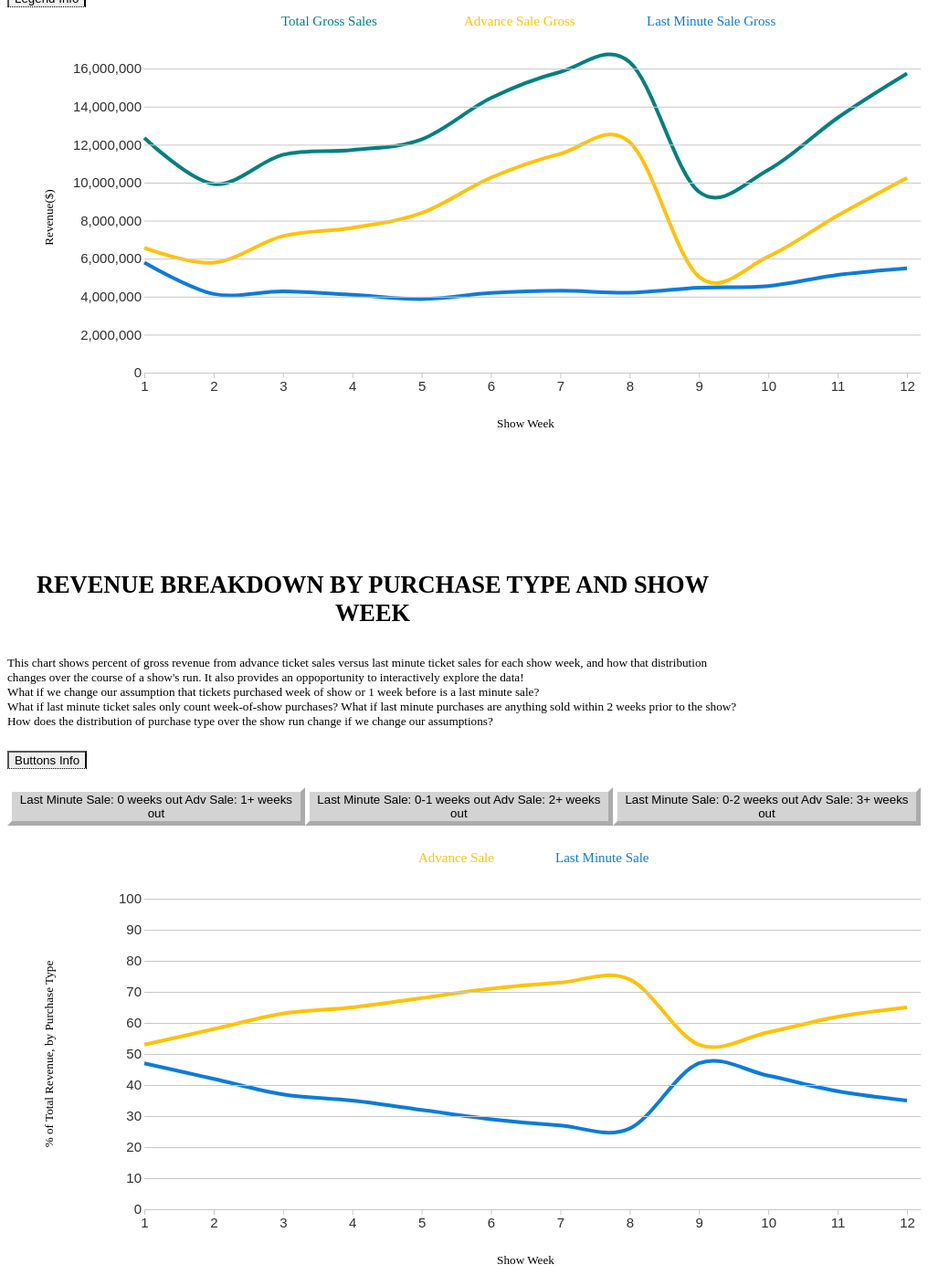
D3 v7 page, settled after 480 driven frames (8 s of simulated time); the page loaded 1 data file(s).


// ── app.js
function drawGrossRevenueChart(dataset) {

     //Get data
     let aggrData = dataWrangleTotalByType(dataset);


    const lineTypes = [
      {'legend_name': 'Total Gross Sales', 'variable_name': 'totalGross'},
      {'legend_name': 'Advance Sale Gross', 'variable_name': 'advance_sale_total'},
      {'legend_name': 'Last Minute Sale Gross', 'variable_name': 'last_minute_sale_total'}
    ]

    const filterDataByType = ((week, sale_type) => (
      {
          'show_week': week.show_week,
          'gross_sales': week[sale_type],
          'advance_sale_percent': week.advance_sale_percent,
          'last_minute_sale_percent': week.last_minute_sale_percent
      }
    ))

    const aggrDataByType = lineTypes.map(line_type => (
      {
        ...line_type,
        'data': aggrData.map(week => filterDataByType(week, sale_type=line_type.variable_name))
      }
    ))

    //Accessor functions
    const xAccessor = d => d.show_week

    //Y accessor functions
    const yAccessor = d => d.gross_sales

    const asAccessor = d => d.advance_sale_percent
    const lmsAccessor = d => d.last_minute_sale_percent

    //Create chart dimensions
    let dimensions = {
      width: 1000,
      height: 500,
      margin: {
        top: 60,
        right: 15,
        bottom: 100,
        left: 150,
      },
    }
    dimensions.boundedWidth = dimensions.width
      - dimensions.margin.left
      - dimensions.margin.right
    dimensions.boundedHeight = dimensions.height
      - dimensions.margin.top
      - dimensions.margin.bottom

    //Draw canvas

    const wrapper = d3.select("#grossRevChart")
      .append("svg")
        .attr("width", dimensions.width)
        .attr("height", dimensions.height)

    const bounds = wrapper.append("g")
        .style("transform", `translate(${
          dimensions.margin.left
        }px, ${
          dimensions.margin.top
        }px)`);



    //Create scales

    const yScale = d3.scaleLinear()
      .domain([0, d3.max(aggrData.map(week => week.totalGross))])
      .range([dimensions.boundedHeight, 0])


    const xScale = d3.scaleLinear()
      .domain(d3.extent(aggrData.map(week => week.show_week)))
      .range([0, dimensions.boundedWidth])

    const colorScale = d3.scaleOrdinal()
           .domain(lineTypes.map(x => x.legend_name))
           .range(['#008080', '#FFC20A', '#0C7BDC']);

   // Add the lines
   const lineGenerator = d3.line()
   .curve(d3.curveCardinal)
   .x(d => xScale(xAccessor(d)))
   .y(d => yScale(yAccessor(d)))

  bounds.selectAll("chartLines")
   .data(aggrDataByType)
   .enter()
   .append("path")
     .attr("class", d => d.variable_name )
     .attr("d", d => lineGenerator(d.data))
     .style("stroke-width", 4)
     .style("fill", "none")
     .attr("stroke", d => colorScale(d.legend_name))

  const changeOpacity = (d => {
    currentOpacity = d3.selectAll("." + d.variable_name).style("opacity")
    // Change the opacity: from 0 to 1 or from 1 to 0
    d3.selectAll("." + d.variable_name).transition().style("opacity", currentOpacity == 1 ? 0:1)
  })

  //Legends
  wrapper
      .selectAll("chartLegend")
      .data(aggrDataByType)
      .enter()
      .append('g')
      .append("text")
      .attr('x', (d,i) => 300 + i*200)
      .attr('y', 20)
      .text(d => d.legend_name)
      .style("fill", d => colorScale(d.legend_name))
      .style("font-size", 15)
      .on("click", (event, d) => changeOpacity(d))

    //Draw peripherals

    const yAxisGenerator = d3.axisLeft(yScale)
      .ticks(10, ",f")
      .tickSize(-dimensions.width)

    const yAxis = bounds.append("g")
      .attr("class", "axis y-axis")
      .call(yAxisGenerator)

    const xAxisGenerator = d3.axisBottom(xScale)
        .ticks(12)

    const xAxis = bounds.append("g")
      .attr("class", "axis x-axis")
      .call(xAxisGenerator)
        .style("transform", `translateY(${
          dimensions.boundedHeight
        }px)`)

    //add axis labels
    bounds
      .append('g')
      .style("transform", `translate(${
        -100
      }px, ${
        dimensions.boundedHeight/2
      }px)`)
      .append('text')
      .attr('text-anchor', 'middle')
      .attr('transform', 'rotate(-90)')
      .text('Revenue($)');


    bounds.append("text")
        .style("transform", `translate(${
            dimensions.boundedWidth/2
        }px, ${
          dimensions.boundedHeight + dimensions.margin.top
       }px)`)
      .attr("text-anchor", "middle")
      .text("Show Week");

    //Interactions


    const listeningRect = bounds
    .selectAll("tooltip")
    .data(aggrDataByType)
    .enter()
      .append("rect")
      .attr("class", "listening-rect")
      .attr("width", dimensions.boundedWidth)
      .attr("height", dimensions.boundedHeight)
      .on("mousemove", (event, d) => onMouseMove(event, d.data))
      .on("mouseleave", onMouseLeave)


    const tooltip = d3.select("#tooltip")

    function onMouseMove(e, data) {

      const mousePosition = d3.pointer(e)
      const hoveredShow = xScale.invert(mousePosition[0])

      const getDistanceFromHoveredShow = d => Math.abs(xAccessor(d) - hoveredShow)

      const closestIndex = d3.leastIndex(data, (a, b) => (
          getDistanceFromHoveredShow(a) - getDistanceFromHoveredShow(b)
      ))
      const closestDataPoint = data[closestIndex]

      const closestXValue = xAccessor(closestDataPoint)
      const closestYValue = yAccessor(closestDataPoint)
      const closestASValue = asAccessor(closestDataPoint)
      const closestLMSValue = lmsAccessor(closestDataPoint)

      tooltip.select("#show")
            .text(closestXValue)

      const formatRevenue = d => `$ ${d3.format(",.0f")(d)}`

      const formatPercRevenue = d => `${d3.format(",.0f")(d)}%`

      tooltip.select("#adv-sale")
        .html(formatPercRevenue(closestASValue))

      tooltip.select("#last-minute-sale")
        .html(formatPercRevenue(closestLMSValue))

      const x = xScale(closestXValue)
              + dimensions.margin.left
      const y = yScale(closestYValue)
              + dimensions.margin.top

      tooltip.style("transform", `translate(`
              + `calc( -50% + ${x}px),`
              + `calc(-100% + ${y}px)`
              + `)`)

      tooltip.style("opacity", 1)

      }


      function onMouseLeave() {
          tooltip.style("opacity", 0)
      }

  }



  function drawPercRevenueChart(dataset) {

    //Get data
    const aggrDataBySaleType00 = createDatasetBySliderSaleType(dataset, 0);
    const aggrDataBySaleType01 = createDatasetBySliderSaleType(dataset, 1);
    const aggrDataBySaleType02 = createDatasetBySliderSaleType(dataset, 2);

    const revenuePercByBucket = [{"bucket": "Last Minute Sale: 0 weeks out Adv Sale: 1+ weeks out", "data": aggrDataBySaleType00},
                                {"bucket": "Last Minute Sale: 0-1 weeks out Adv Sale: 2+ weeks out", "data": aggrDataBySaleType01},
                                {"bucket": "Last Minute Sale: 0-2 weeks out Adv Sale: 3+ weeks out", "data": aggrDataBySaleType02},
                              ]


    //Add the buttons
    const bucketButtons = d3.select("#bucketButtons")
        .selectAll(".buttons")
        .data(revenuePercByBucket)
        .enter().append("button")
        .text(d =>  d.bucket)
        .attr("class", "button is-small saletype")
        .on("click", function(e, d) { updateChart(d.data); })

   //Accessor functions
   const xAccessor = d => d.show_week
   const yAccessor = d => d.perc_gross_by_type

   //Create chart dimensions
   let dimensions = {
    width: 1000,
    height: 500,
    margin: {
      top: 60,
      right: 15,
      bottom: 100,
      left: 150,
    },
  }
   dimensions.boundedWidth = dimensions.width
     - dimensions.margin.left
     - dimensions.margin.right
   dimensions.boundedHeight = dimensions.height
     - dimensions.margin.top
     - dimensions.margin.bottom

   //Draw canvas

   const wrapper = d3.select("#percRevChart")
     .append("svg")
       .attr("width", dimensions.width)
       .attr("height", dimensions.height)

   const bounds = wrapper.append("g")
       .style("transform", `translate(${
         dimensions.margin.left
       }px, ${
         dimensions.margin.top
       }px)`);


    //Create scales
    const yScale = d3.scaleLinear()
        .domain([0, 100])
        .range([dimensions.boundedHeight, 0])

    const xScale = d3.scaleLinear()
        .domain(d3.extent(aggrDataBySaleType01.map(week => week.show_week)))
        .range([0, dimensions.boundedWidth])

    const colorScale = d3.scaleOrdinal()
        .domain(aggrDataBySaleType01.map(d => d.ticket_sale_type))
        .range(['#FFC20A', '#0C7BDC']);

  // Add the lines
  const lineGenerator = d3.line()
  .curve(d3.curveCardinal)
  .x(d => xScale(xAccessor(d)))
  .y(d => yScale(yAccessor(d)))


  const ticketGroup = d3.group(aggrDataBySaleType01, d => d.ticket_sale_type)

   let bucketGroup = bounds.append("g").selectAll(".team-group")
      .data(ticketGroup)
      .enter()
      .append("g")
      .attr("class", "team-group");

      bucketGroup.append("path")
      .attr("class", "type-line")
      .attr('fill', 'none')
      .attr('stroke-width', 4)
      .attr('stroke', d => colorScale(d[0]))
      .attr("d", d => lineGenerator(d[1]));


    function updateChart(dataset) {

        const ticketGroup = d3.group(dataset, d => d.ticket_sale_type)

        bucketGroup
            .data(ticketGroup);

        bucketGroup.select("path")
          .attr("d", d => lineGenerator(d[1]));

      }


   //Draw peripherals

   const yAxisGenerator = d3.axisLeft(yScale)
     .ticks(10, ",f")
     .tickSize(-dimensions.width)

   const yAxis = bounds.append("g")
     .attr("class", "axis y-axis")
     .call(yAxisGenerator)

   const xAxisGenerator = d3.axisBottom(xScale)
       .ticks(12)

   const xAxis = bounds.append("g")
     .attr("class", "axis x-axis")
     .call(xAxisGenerator)
       .style("transform", `translateY(${
         dimensions.boundedHeight
       }px)`)



    //Add axis labels
    bounds
      .append('g')
      .style("transform", `translate(${
        -100
      }px, ${
        dimensions.boundedHeight/2
      }px)`)
      .append('text')
      .attr('text-anchor', 'middle')
      .attr('transform', 'rotate(-90)')
      .text('% of Total Revenue, by Purchase Type');


    bounds.append("text")
        .style("transform", `translate(${
            dimensions.boundedWidth/2
        }px, ${
          dimensions.boundedHeight + dimensions.margin.top
       }px)`)
      .attr("text-anchor", "middle")
      .text("Show Week");

    //Add legends
    wrapper
      .selectAll("chartLegend")
      .data(ticketGroup)
      .enter()
      .append('g')
      .append("text")
      .attr('x', (d,i) => 450 + i*150)
      .attr('y', 20)
      .text(d => d[0])
      .style("fill", d => colorScale(d[0]))
      .style("font-size", 15)

  }

  //Data wrangling functions

  function dataWrangleGrossTotal(dataset) {

    //Get gross total by show week

    let aggValueHolder = {};

    dataset.forEach((d) => {
        aggValueHolder.hasOwnProperty(d.show_week) ? aggValueHolder[d.show_week] +=  d.gross :  aggValueHolder[d.show_week] = d.gross;
    });


    let aggrData = [];

    for (let [key, value] of Object.entries(aggValueHolder)) {
        aggrData.push({ show_week: +key, totalGross: value });
    }

    return aggrData;

}


function dataWrangleTotalByType(dataset) {

    const aggrDataBySaleType = createDatasetBySliderSaleType(dataset);

    //reshape "long to wide", in data science terms
    const advanceSalesOnly = aggrDataBySaleType
      .filter(sale => sale.ticket_sale_type === "Advance Sale")
      .map(sale => ({"show_week": sale.show_week, "advance_sale_percent": sale.perc_gross_by_type, "advance_sale_total": sale.grossByPurchaseType}))

    let lastMinuteSales = aggrDataBySaleType
      .filter(sale => sale.ticket_sale_type === 'Last Minute Sale')
      .map(sale => ({"show_week": sale.show_week, "last_minute_sale_percent": sale.perc_gross_by_type, "totalGross": sale.totalGross, "last_minute_sale_total": sale.grossByPurchaseType}))

    lastMinuteSales.forEach((last_min) => {
        const advanceSale = advanceSalesOnly.filter(advance => advance.show_week === last_min.show_week)[0];
        last_min.advance_sale_percent = advanceSale.advance_sale_percent;
        last_min.advance_sale_total = advanceSale.advance_sale_total;
    });

    return lastMinuteSales;

}


function createDatasetBySliderSaleType(dataset, typeMarker = 1) {

  //Get gross total by sale week
  let aggrData = dataWrangleGrossTotal(dataset);

  //Create ticket sale type variable
  dataset.forEach((d) => {

      d["ticket_sale_type"] =  d.show_week - d.sale_week <= typeMarker ? "Last Minute Sale" : "Advance Sale";

  });

 //Get % of gross total by show week and sale type

 let aggByTypevalueHolder = {};

  dataset.forEach((d) => {
      aggByTypevalueHolder
        .hasOwnProperty(d.show_week + "-" + d.ticket_sale_type) ? aggByTypevalueHolder[d.show_week + "-" + d.ticket_sale_type] +=  d.gross :  aggByTypevalueHolder[d.show_week + "-" + d.ticket_sale_type] = d.gross;
  });

 let aggrDataBySaleType = [];

  for (let [key, value] of Object.entries(aggByTypevalueHolder)) {
      aggrDataBySaleType.push({ show_week: +key.split("-")[0],
                      ticket_sale_type: key.split("-")[1],
                      grossByPurchaseType: value });
  }


  //Join in gross total by show
  aggrDataBySaleType.forEach((sale) => {
    const perShow = aggrData.filter((aggrSale) => aggrSale.show_week === sale.show_week)[0];
    sale.totalGross = perShow.totalGross;
  });

  //Calculate % of gross by type
  aggrDataBySaleType.forEach((d) => {
      d["perc_gross_by_type"] =   Math.round((d.grossByPurchaseType/d.totalGross) * 100);
  });

  return aggrDataBySaleType;

}

function assembleCharts() {

    async function getData() {

        const allDataset = await d3.json("bway_test.json")

        const dataset = allDataset.filter(sale => sale.show_week <= 12);

        return dataset;

    }

    getData().then((dataset) => {
        drawGrossRevenueChart(dataset)
        drawPercRevenueChart(dataset);

    }).catch((err)=> console.log("Error loading data: ", err))

}

assembleCharts();


### data: bway_test.json
[
 {
  "show_week": 1,
  "sale_week": -4,
  "gross": 1122519
 },
 {
  "show_week": 1,
  "sale_week": -3,
  "gross": 1439221
 },
 {
  "show_week": 1,
  "sale_week": -2,
  "gross": 1831237
 },
 {
  "show_week": 1,
  "sale_week": -1,
  "gross": 2168699
 },
 {
  "show_week": 1,
  "sale_week": 0,
  "gross": 2547622
 },
 {
  "show_week": 1,
  "sale_week": 1,
  "gross": 3244376
 },
 {
  "show_week": 2,
  "sale_week": -4,
  "gross": 680009
 },
 {
  "show_week": 2,
  "sale_week": -3,
  "gross": 926921
 },
 "... 146 more items"
]